Run: headless pygame with SDL's dummy video driver; simulated clock (each Clock.tick advances the game by its frame time, no real sleeping); random seed 0; keys injected as events and as key.get_pressed() state; mouse plan: one left click at the window centre at the start of phase 2, then a move to the lower-right quarter at the start of phase 3.
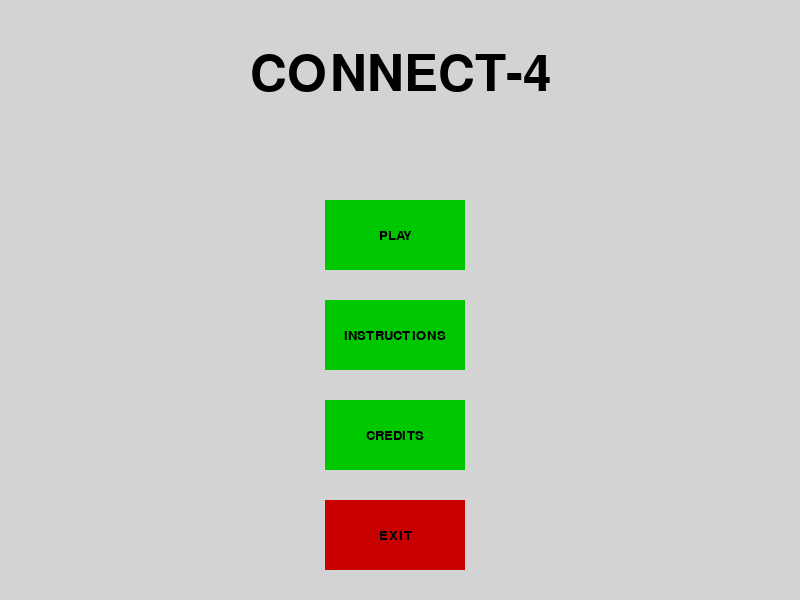
Frame 1 of 4 · flips 1–60 · no input
Frame 2 of 4 · flips 61–180 · clicked the window centre · tapped SPACE, RETURN · held RIGHT (→), D · screen unchanged from frame 1, image omitted
Frame 3 of 4 · flips 181–300 · moved the mouse to the lower-right quarter · held DOWN (↓), S · screen unchanged from frame 2, image omitted
Frame 4 of 4 · flips 301–420 · held LEFT (←), A, UP (↑), W · screen unchanged from frame 3, image omitted

The pygame program that drew these frames:

import pygame
import time
import os

GREY = (211,211,211)
RED = (200,0,0)
B_RED = (255, 0, 0)
GREEN = (0,200,0)
B_GREEN = (0, 255, 0)
BLACK = (0,0,0)

def button(msg, x, y, w, h, ic, ac, act="NONE"):
	mouse = pygame.mouse.get_pos()
	click = pygame.mouse.get_pressed()	

	mybut = pygame.font.SysFont("Monospace",20)

	if((x+w > mouse[0] > x) & (y+h > mouse[1] > y)):
		pygame.draw.rect(gameDisplay, ac, (x,y,w,h))
		if(click[0] == 1 and act != NONE):
			if(act == "PLAY"):
				pass
			elif(act == "INST"):
				pass
			elif(act == "CRED"):
				pass
			elif(act == "EXIT"):
				pygame.quit()
				quit()
	else:
		pygame.draw.rect(gameDisplay, ic, (x,y,w,h))
		
	textSurface, textRect = text_objects(msg,mybut)
	textRect.center = (x+(w/2),y+(h/2))
	gameDisplay.blit(textSurface, textRect)

def text_objects(text, font):
    textSurface = font.render(text, True, BLACK)
    return textSurface, textSurface.get_rect()

def game_intro():
	
	
	intro = True
	clock = pygame.time.Clock()
	myfont = pygame.font.SysFont("Monospace",75)
	
	
	while intro :
		for event in pygame.event.get():
			if event.type == pygame.QUIT:
				pygame.quit()
				quit()
		
		gameDisplay.fill(GREY)
		
		TextSurf, TextRect = text_objects("CONNECT-4", myfont)
		TextRect.center = ((display_width/2),(display_height/8))
		gameDisplay.blit(TextSurf, TextRect)

		button("PLAY",325,200,140,70, GREEN, B_GREEN,"PLAY")

		button("INSTRUCTIONS",325,300,140,70, GREEN, B_GREEN,"INST")

		button("CREDITS",325,400,140,70, GREEN, B_GREEN,"CRED")

		button("EXIT",325,500,140,70,RED, B_RED,"EXIT")

		pygame.display.update()
		clock.tick(15)

	


pygame.init()

os.environ['SDL_VIDEO_CENTERED'] = '1'					#To position the pygame window at the center
display_width = 800
display_height = 600
gameDisplay = pygame.display.set_mode((display_width,display_height))

game_intro()

pygame.exit()
